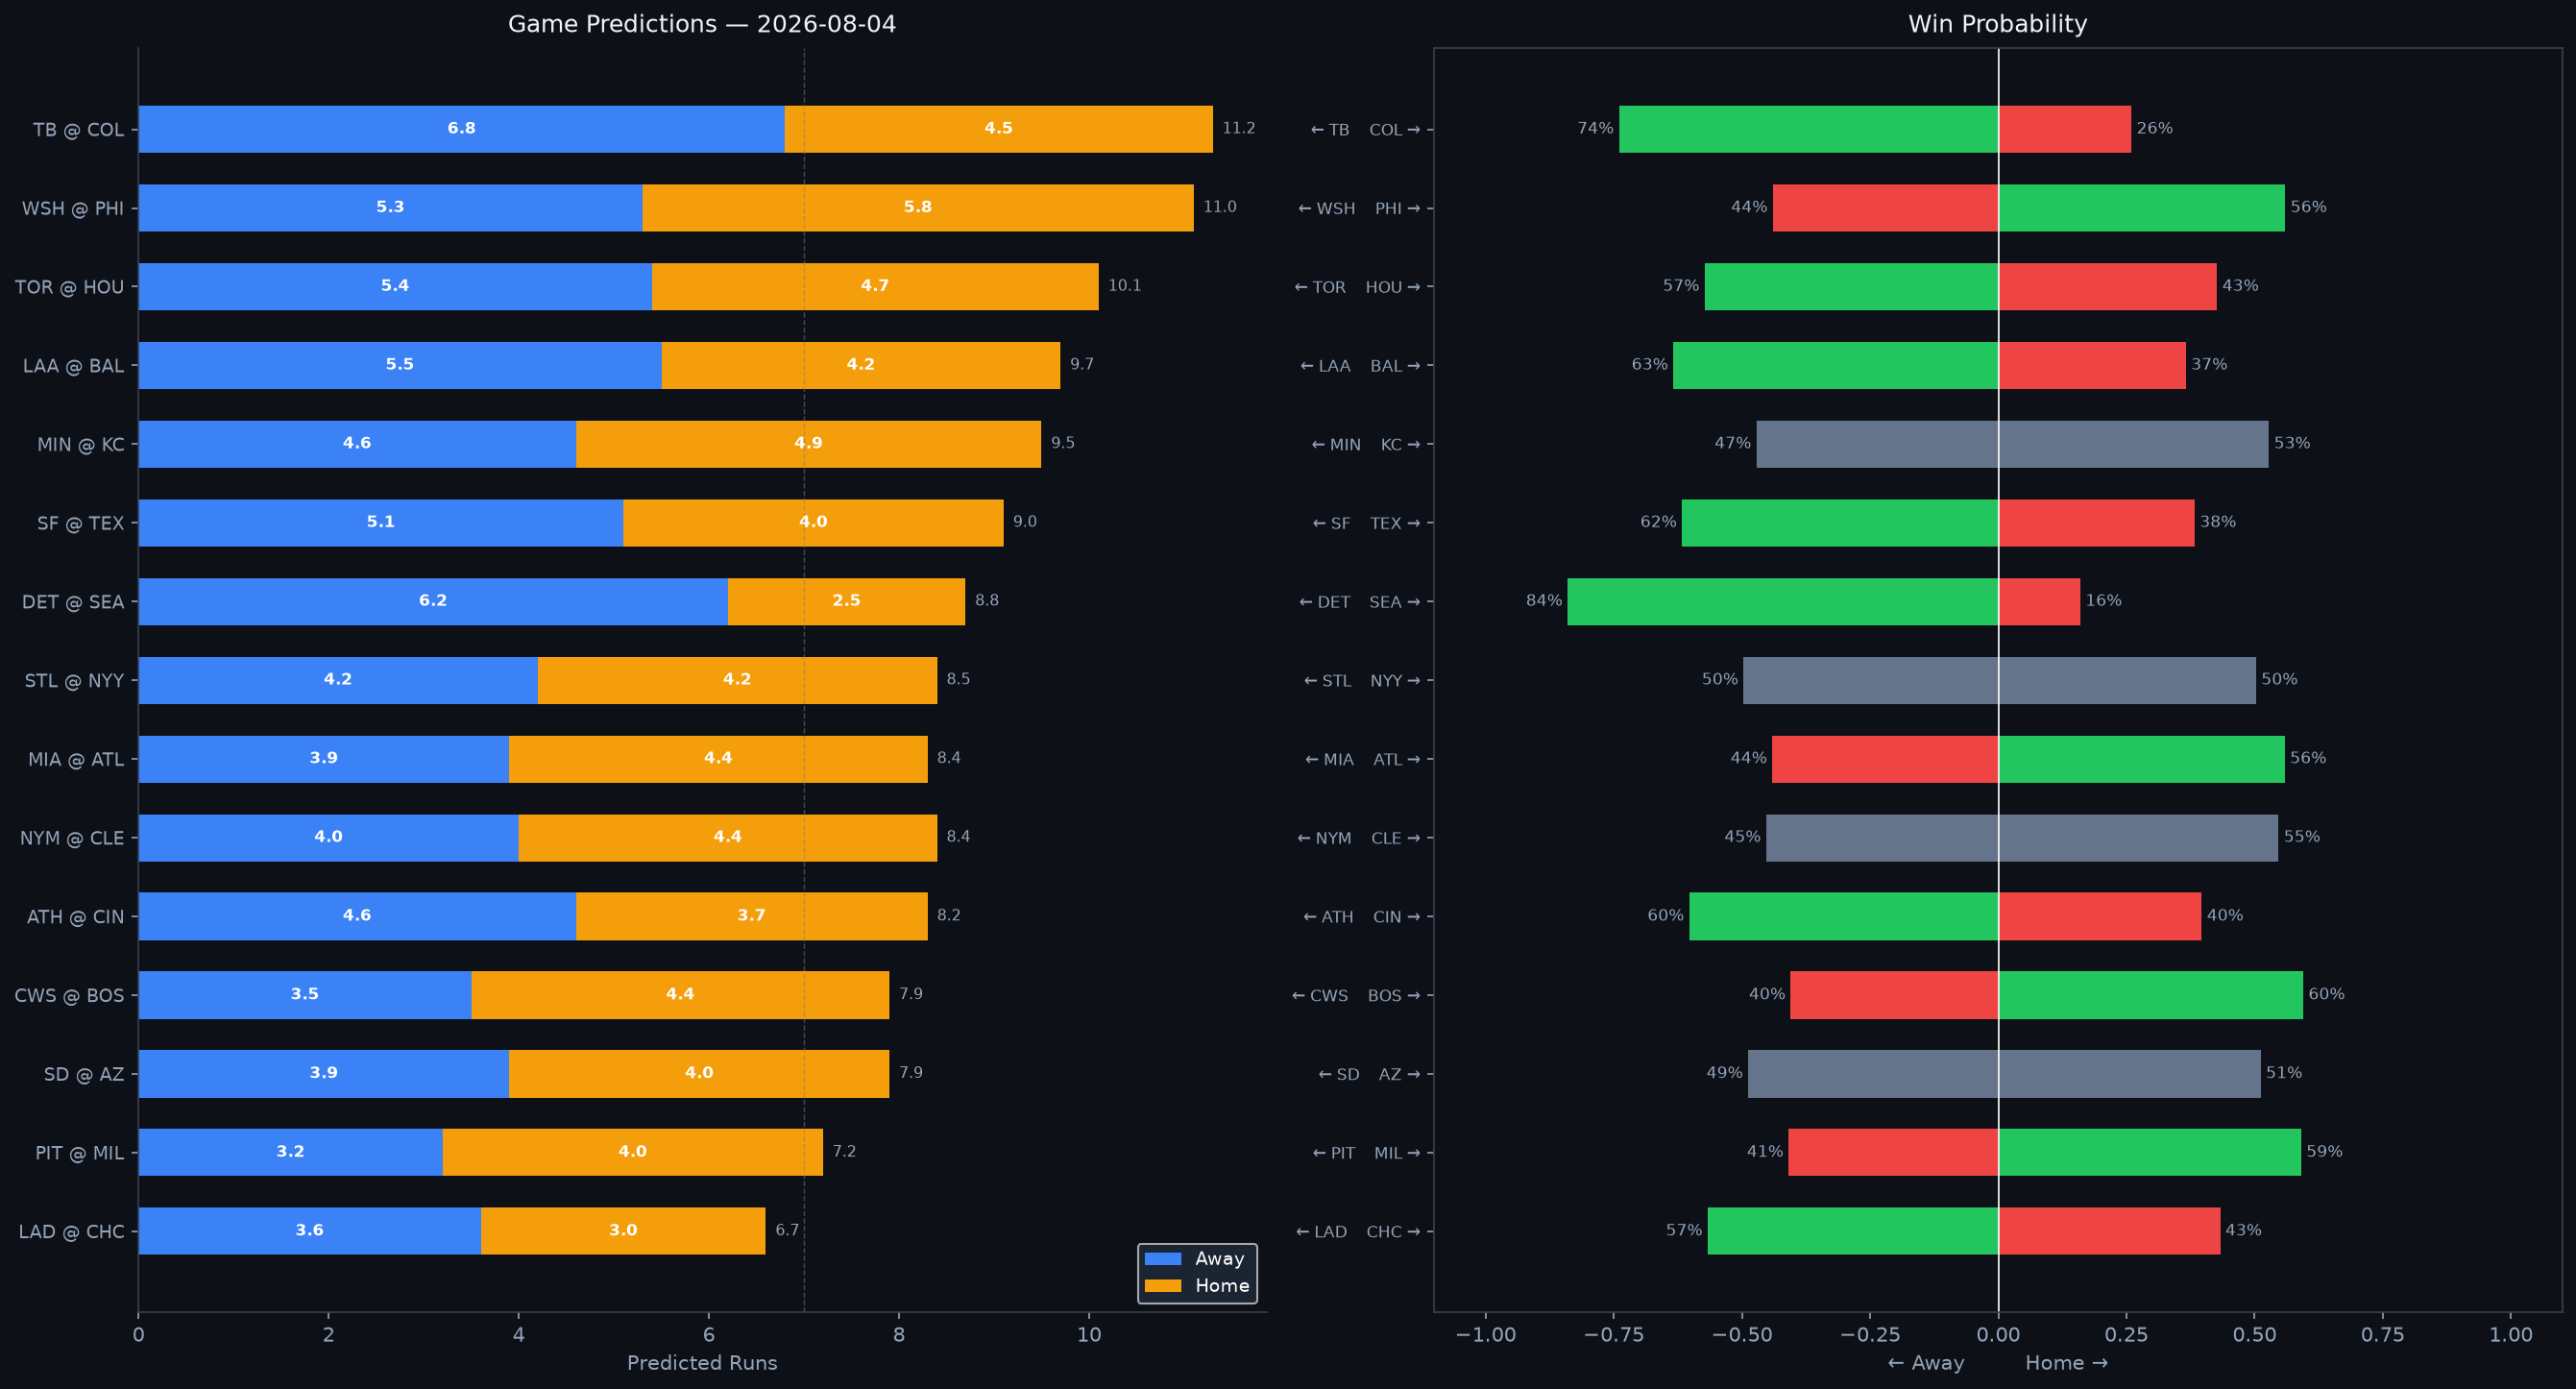

Data behind this chart, as committed beside it:
Rank, matchup, home_team, away_team, venue, home_runs_pred, away_runs_pred, total_pred, run_diff, home_win_prob, away_win_prob, predicted_winner, home_faces, home_sp_hand, home_sp_era, home_sp_last3, home_sp_ped, away_faces, away_sp_hand, away_sp_era, away_sp_last3, away_sp_ped, home_lu_ops, home_lu_xba
1, TB @ COL, COL, TB, Coors Field, 4.5, 6.8, 11.2, 2.3, 26.0, 74.0, TB, Freddy Peralta, R, 3.74, 7.5, Freddy Peralta, Gabriel Hughes, R, 3.33, 3.58, , 0.735, 0.325
2, WSH @ PHI, PHI, WSH, Citizens Bank Park, 5.8, 5.3, 11.0, 0.5, 56.0, 44.0, PHI, Zack Littell, R, 4.04, 5.33, , Jesús Luzardo, L, 4.09, 3.98, , 0.692, 0.334
3, TOR @ HOU, HOU, TOR, Daikin Park, 4.7, 5.4, 10.1, 0.7, 42.7, 57.3, TOR, Trey Yesavage, R, 3.66, 3.89, , Hayden Wesneski, R, 4.03, 5.19, , 0.716, 0.296
4, LAA @ BAL, BAL, LAA, Oriole Park at Camden Yards, 4.2, 5.5, 9.7, 1.2, 36.6, 63.4, LAA, Grayson Rodriguez, R, 4.71, 9.0, , TBD, R, 4.5, N/A, , 0.717, 0.332
5, MIN @ KC, KC, MIN, Kauffman Stadium, 4.9, 4.6, 9.5, 0.3, 52.8, 47.2, KC, Joe Ryan, R, 3.75, 7.88, , Randy Dobnak, R, 4.27, 0.56, , 0.679, 0.31
6, SF @ TEX, TEX, SF, Globe Life Field, 4.0, 5.1, 9.0, 1.1, 38.3, 61.7, SF, Blade Tidwell, R, 6.33, 3.6, , MacKenzie Gore, L, 4.3, 5.76, , 0.713, 0.314
7, DET @ SEA, SEA, DET, T-Mobile Park, 2.5, 6.2, 8.8, 3.7, 16.0, 84.0, DET, Troy Melton, R, 2.16, 1.57, , Emerson Hancock, R, 4.19, 3.69, , 0.725, 0.319
8, STL @ NYY, NYY, STL, Yankee Stadium, 4.2, 4.2, 8.5, 0.0, 50.3, 49.7, NYY, Hunter Dobbins, R, 3.99, 3.91, , Ryan Weathers, L, 4.66, 3.29, , 0.724, 0.34
9, MIA @ ATL, ATL, MIA, Truist Park, 4.4, 3.9, 8.4, 0.5, 55.9, 44.1, ATL, Ryan Gusto, R, 5.57, 6.24, , Grant Holmes, R, 3.85, 5.7, , 0.751, 0.318
10, NYM @ CLE, CLE, NYM, Progressive Field, 4.4, 4.0, 8.4, 0.4, 54.7, 45.3, CLE, Sean Manaea, L, 4.11, 3.89, , Joey Cantillo, L, 3.78, 6.64, , 0.682, 0.32
11, ATH @ CIN, CIN, ATH, Great American Ball Park, 3.7, 4.6, 8.2, 0.9, 39.7, 60.3, ATH, J.T. Ginn, R, 4.2, 6.34, , Brady Singer, R, 4.28, 4.68, , 0.666, 0.314
12, CWS @ BOS, BOS, CWS, Fenway Park, 4.4, 3.5, 7.9, 0.9, 59.5, 40.5, BOS, Davis Martin, R, 4.1, 5.0, , Patrick Sandoval, L, 3.99, 3.8, , 0.7, 0.315
13, SD @ AZ, AZ, SD, Chase Field, 4.0, 3.9, 7.9, 0.1, 51.2, 48.8, AZ, Randy Vásquez, R, 4.17, 4.09, , Eduardo Rodriguez, L, 4.03, 3.89, , 0.714, 0.305
14, PIT @ MIL, MIL, PIT, American Family Field, 4.0, 3.2, 7.2, 0.8, 59.1, 40.9, MIL, Jared Jones, R, 4.04, 2.65, , Logan Henderson, R, 2.34, 1.78, , 0.738, 0.336
15, LAD @ CHC, CHC, LAD, Wrigley Field, 3.0, 3.6, 6.7, 0.6, 43.3, 56.7, LAD, Tarik Skubal, L, 3.04, 1.77, Tarik Skubal, Javier Assad, R, 3.48, 1.11, , 0.712, 0.289
